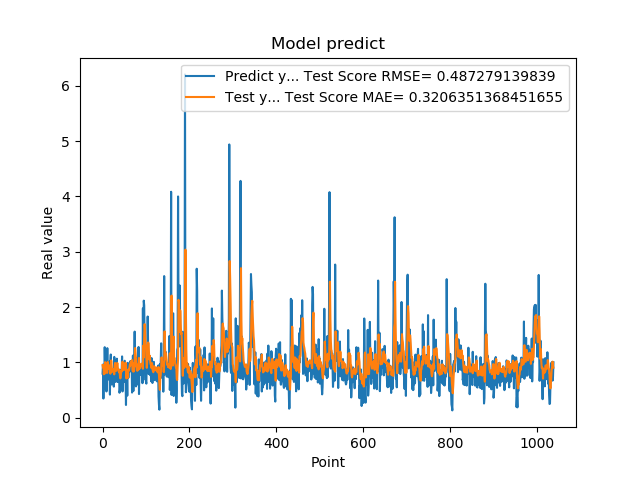

The table this chart was drawn from, first rows:
7.976629734039306641e-01, 9.497222643006021370e-01
9.608020186424257592e-01, 9.084541283800710021e-01
3.470349907875061035e-01, 9.530173567170645565e-01
9.546210169792177513e-01, 7.864244585659635467e-01
5.251880288124084473e-01, 8.833179707409934966e-01
1.275226235389709695e+00, 7.971201976279337353e-01
8.723750114440917969e-01, 1.004687575253378817e+00
7.321749925613403320e-01, 9.726449455558910939e-01
7.640249729156494141e-01, 9.406940221481334685e-01
4.752210080623626154e-01, 8.997442120089128581e-01
7.414129972457885742e-01, 8.119862004557263369e-01
1.258002042770385520e+00, 8.123300544146644375e-01
7.274609804153442383e-01, 1.009111774909085213e+00
7.892770171165466309e-01, 9.410845988357184888e-01
6.914690136909484863e-01, 9.076181284853628295e-01
7.093830108642578125e-01, 8.859223647795760881e-01
1.014547944068908691e+00, 8.761967558551695401e-01
4.182830154895783026e-01, 9.467338298971909039e-01
1.002280950546264648e+00, 7.960986904776734541e-01
1.143296003341674805e+00, 9.037871794927786473e-01
6.746559739112854004e-01, 1.035649996525059846e+00
6.009536385536193848e-01, 9.421635317064325221e-01
6.538079977035522461e-01, 8.304722856299581180e-01
7.814120054244995117e-01, 8.359805749668957064e-01
8.469259738922119141e-01, 8.596590882241911258e-01
6.482390165328979492e-01, 8.792363200910926491e-01
5.623700022697448730e-01, 8.360011830826697965e-01
1.099647998809814453e+00, 7.840225754133370861e-01
9.541710019111632191e-01, 9.465102005207948199e-01
6.694499850273132324e-01, 9.901249877174685965e-01
6.464660167694091797e-01, 8.970473964218352858e-01
8.223180174827575684e-01, 8.450969744015698337e-01
8.300920128822326660e-01, 9.001851338394611934e-01
1.067314028739929199e+00, 9.074711614344331823e-01
6.827279925346374512e-01, 9.912199168050640496e-01
6.464239954948425293e-01, 9.170653675737026056e-01
6.881093978881835938e-01, 8.623856950457774451e-01
6.500350236892700195e-01, 8.428401890534390484e-01
8.693690299987792969e-01, 8.219245916866941837e-01
4.518609941005706787e-01, 8.671160964840782803e-01
4.952389895915984552e-01, 7.606324407041582525e-01
6.850870251655578613e-01, 7.113133103173270300e-01
8.653740286827087402e-01, 7.525732704190015721e-01
7.400469779968261719e-01, 8.459665686065751533e-01
8.204330205917358398e-01, 8.350359023607379916e-01
1.108605027198791504e+00, 8.776285071802347737e-01
4.751499891281127930e-01, 1.012939897397185707e+00
9.457899928092955433e-01, 8.587274530458426369e-01
7.877500057220458984e-01, 9.199444675349378597e-01
9.367713332176208496e-01, 9.193310707132806847e-01
6.470239758491516113e-01, 9.666109890593187481e-01
1.029777050018310325e+00, 8.662344759724447396e-01
9.328820109367371716e-01, 9.835467292227365599e-01
7.528370022773742676e-01, 9.975242512156504704e-01
2.307340055704117099e-01, 9.451120435020028410e-01
8.772729635238647461e-01, 7.107044212923613324e-01
7.876309752464294434e-01, 8.268199056373152223e-01
3.992269933223724365e-01, 8.535248038962379713e-01
9.923512339591979980e-01, 7.173349197671918809e-01
7.200859785079956055e-01, 8.417224907006138901e-01
7.269890308380126953e-01, 8.758245176451908698e-01
... 979 more rows
